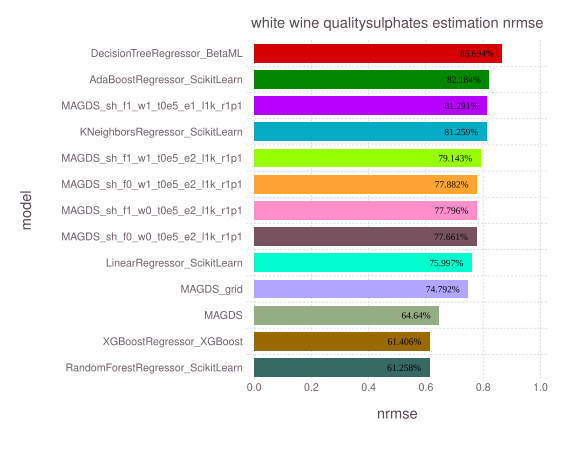

Source data for this figure (header and first rows):
model, nrmse, time, memory
DecisionTreeRegressor_BetaML, 0.8669, 0.5631, 543697888
AdaBoostRegressor_ScikitLearn, 0.8218, 0.2782, 2463680
MAGDS_sh_f1_w1_t0e5_e1_l1k_r1p1, 0.8129, 5.21, 48
KNeighborsRegressor_ScikitLearn, 0.8126, 0.1395, 2464496
MAGDS_sh_f1_w1_t0e5_e2_l1k_r1p1, 0.7914, 5.405, 48
MAGDS_sh_f0_w1_t0e5_e2_l1k_r1p1, 0.7788, 0.757, 48
MAGDS_sh_f1_w0_t0e5_e2_l1k_r1p1, 0.778, 5.59, 48
MAGDS_sh_f0_w0_t0e5_e2_l1k_r1p1, 0.7766, 0.7736, 48
LinearRegressor_ScikitLearn, 0.76, 0.01397, 2462864
MAGDS_grid, 0.7479, 5.828, 48
MAGDS, 0.6464, 5.978, 48
XGBoostRegressor_XGBoost, 0.6141, 0.9946, 2749632
RandomForestRegressor_ScikitLearn, 0.6126, 3.143, 2469800
